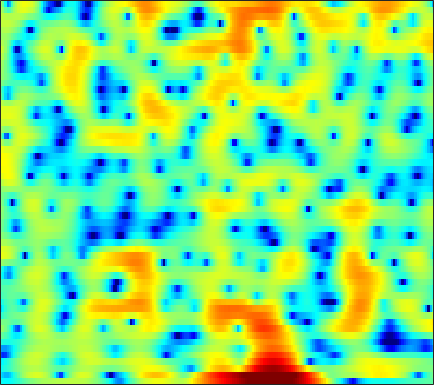

Source data for this figure (header and first rows):
-5.2278, -5.4743, -5.6263, -5.5464, -5.3728, -5.0107, -4.5195, -4.0826, -3.4497, -2.7898, -2.1392, -1.6551, -1.0544, -0.52573, -0.16435, 0.27304, 0.65588, 0.89551, 1.1644, 1.3932, 1.5681, 1.6805, 1.796, 1.8828
-6.846, -7.775, -8.676, -8.646, -7.879, -6.244, -4.424, -3.125, -1.561, -0.2203, 0.916, 1.638, 2.434, 3.047, 3.395, 3.709, 3.847, 3.834, 3.655, 3.27, 2.654, 2.015, 0.8827, -0.6703
-5.277, -4.767, -4.097, -3.438, -2.934, -2.245, -1.544, -1.021, -0.3411, 0.2949, 0.8689, 1.25, 1.681, 2.013, 2.188, 2.32, 2.337, 2.266, 2.062, 1.738, 1.302, 0.9069, 0.3142, -0.3189
-6.163, -5.534, -4.687, -3.82, -3.155, -2.262, -1.377, -0.7312, 0.08407, 0.8276, 1.483, 1.909, 2.383, 2.743, 2.926, 3.054, 3.042, 2.935, 2.656, 2.219, 1.613, 1.042, 0.1129, -1.008
-13.81, -14.92, -14.29, -11.6, -9.417, -6.84, -4.689, -3.324, -1.775, -0.4859, 0.5806, 1.252, 1.996, 2.574, 2.902, 3.201, 3.353, 3.369, 3.257, 2.99, 2.566, 2.136, 1.412, 0.5139
-9.482, -9.887, -9.821, -9.03, -8.109, -6.719, -5.334, -4.355, -3.156, -2.092, -1.156, -0.5338, 0.1976, 0.8129, 1.196, 1.609, 1.917, 2.079, 2.202, 2.228, 2.169, 2.075, 1.893, 1.668
-3.929, -4.18, -4.416, -4.522, -4.509, -4.37, -4.095, -3.8, -3.302, -2.703, -2.041, -1.526, -0.8392, -0.1928, 0.2484, 0.7641, 1.188, 1.439, 1.683, 1.831, 1.892, 1.89, 1.833, 1.734
-0.912, -1.476, -2.317, -3.264, -4.039, -5.106, -6.029, -6.427, -6.274, -5.331, -3.93, -2.815, -1.426, -0.2244, 0.5359, 1.365, 1.98, 2.307, 2.578, 2.67, 2.598, 2.449, 2.139, 1.728
1.164, 0.5328, -0.5101, -1.883, -3.214, -5.581, -8.996, -12.37, -13.56, -8.783, -4.859, -2.68, -0.479, 1.143, 2.076, 3.006, 3.615, 3.876, 3.992, 3.842, 3.408, 2.9, 1.961, 0.7062
-0.3426, -0.4564, -0.6757, -0.979, -1.239, -1.592, -1.854, -1.91, -1.709, -1.172, -0.3942, 0.2624, 1.146, 1.956, 2.477, 3.016, 3.341, 3.432, 3.337, 2.963, 2.291, 1.575, 0.3137, -1.335
-3.83, -3.098, -2.289, -1.688, -1.358, -1.056, -0.8339, -0.6733, -0.4486, -0.1581, 0.2507, 0.6348, 1.218, 1.849, 2.304, 2.821, 3.184, 3.33, 3.309, 3.019, 2.446, 1.814, 0.6808, -0.783
-6.988, -5.193, -3.49, -2.393, -1.899, -1.655, -1.828, -2.204, -2.943, -3.728, -4.011, -3.571, -2.203, -0.5037, 0.6979, 2.035, 3.034, 3.562, 3.963, 4.034, 3.805, 3.421, 2.662, 1.63
-5.094, -3.969, -2.824, -2.102, -1.853, -1.911, -2.515, -3.418, -5.376, -8.609, -12.66, -11.72, -6.726, -2.927, -0.8889, 1.105, 2.495, 3.212, 3.818, 4.087, 4.032, 3.81, 3.298, 2.553
-2.848, -2.404, -1.899, -1.523, -1.353, -1.252, -1.296, -1.408, -1.572, -1.683, -1.581, -1.284, -0.6215, 0.233, 0.8971, 1.716, 2.382, 2.739, 3.018, 3.062, 2.869, 2.581, 2.01, 1.239
-2.049, -1.939, -1.767, -1.561, -1.389, -1.14, -0.861, -0.6223, -0.2902, 0.08196, 0.4855, 0.8093, 1.25, 1.676, 1.971, 2.3, 2.513, 2.584, 2.533, 2.299, 1.882, 1.443, 0.6879, -0.2598
-2.543, -2.823, -3.095, -3.154, -2.996, -2.531, -1.846, -1.256, -0.4547, 0.323, 1.041, 1.521, 2.083, 2.538, 2.806, 3.046, 3.136, 3.104, 2.914, 2.542, 1.969, 1.389, 0.4092, -0.8389
-4.497, -6.008, -8.524, -10.71, -10.49, -7.935, -5.159, -3.455, -1.615, -0.1825, 0.9415, 1.626, 2.371, 2.955, 3.286, 3.59, 3.743, 3.745, 3.591, 3.244, 2.681, 2.117, 1.146, -0.1016
-3.496, -4.874, -7.132, -9.038, -8.963, -7.048, -4.842, -3.47, -2.024, -0.9042, -0.0282, 0.5477, 1.248, 1.883, 2.304, 2.769, 3.108, 3.228, 3.221, 3.014, 2.609, 2.206, 1.522, 0.7231
1.034, 0.7503, 0.2993, -0.1409, -0.4098, -0.6822, -0.9635, -1.226, -1.726, -2.377, -2.882, -2.918, -2.289, -1.119, -0.149, 0.9842, 1.774, 2.136, 2.311, 2.153, 1.731, 1.264, 0.5573, -0.116
4.428, 4.327, 4.035, 3.591, 3.134, 2.339, 1.253, 0.1654, -1.891, -5.128, -11.16, -23.02, -11.65, -5.168, -2.502, -0.2329, 1.036, 1.527, 1.627, 1.117, -0.01967, -1.347, -3.723, -6.553
3.977, 3.89, 3.642, 3.248, 2.857, 2.196, 1.397, 0.6925, -0.3198, -1.348, -2.166, -2.433, -2.176, -1.393, -0.6909, 0.1169, 0.6644, 0.8296, 0.6656, 0.02861, -1.165, -2.442, -4.734, -7.344
1.988, 1.87, 1.596, 1.203, 0.8671, 0.394, -0.05682, -0.355, -0.6378, -0.7957, -0.7862, -0.6744, -0.4071, -0.04683, 0.2453, 0.5807, 0.8233, 0.8986, 0.8376, 0.5883, 0.1753, -0.2183, -0.7771, -1.25
0.3584, 0.04012, -0.5733, -1.358, -2.006, -2.827, -3.438, -3.631, -3.504, -2.973, -2.211, -1.593, -0.7897, -0.06801, 0.403, 0.9339, 1.32, 1.518, 1.672, 1.702, 1.634, 1.525, 1.353, 1.162
-0.4558, -1.117, -2.344, -4.041, -5.734, -8.747, -12.67, -14.45, -11.61, -7.78, -4.937, -3.312, -1.615, -0.3285, 0.4237, 1.2, 1.751, 2.045, 2.296, 2.415, 2.425, 2.391, 2.29, 2.15
-0.2611, -0.9905, -2.216, -3.761, -5.162, -7.294, -9.26, -9.796, -8.611, -6.283, -4.048, -2.623, -1.057, 0.1557, 0.8646, 1.556, 2.003, 2.207, 2.307, 2.257, 2.107, 1.964, 1.75, 1.566
0.4908, -0.1451, -1.093, -2.06, -2.706, -3.363, -3.631, -3.512, -2.962, -2.066, -1.026, -0.2298, 0.7297, 1.508, 1.952, 2.325, 2.441, 2.346, 1.993, 1.398, 0.6195, -0.03773, -0.8115, -1.264
0.9789, 0.1206, -1.26, -2.807, -3.884, -4.735, -4.47, -3.651, -2.144, -0.6417, 0.6998, 1.558, 2.481, 3.137, 3.436, 3.58, 3.398, 3.015, 2.149, 0.7698, -1.306, -3.492, -7.712, -12.6
0.2841, -0.7335, -2.708, -5.874, -9.744, -21.34, -13.38, -7.798, -3.653, -1.051, 0.7602, 1.747, 2.706, 3.323, 3.584, 3.671, 3.458, 3.11, 2.33, 1.183, -0.3659, -1.777, -3.801, -5.067
-0.4076, -0.6846, -1.315, -2.154, -2.752, -3.183, -2.936, -2.353, -1.309, -0.3072, 0.5481, 1.052, 1.554, 1.882, 2.037, 2.102, 2.021, 1.876, 1.534, 1.062, 0.4928, 0.02683, -0.523, -0.9261
0.1734, 0.6365, 0.9686, 1.109, 1.107, 1.06, 1.004, 0.9469, 0.8437, 0.7088, 0.5068, 0.3428, 0.1451, 0.02229, 0.001619, 0.09122, 0.2478, 0.3327, 0.4205, 0.3961, 0.251, 0.07291, -0.2407, -0.6593
2.036, 2.813, 3.495, 3.826, 3.884, 3.721, 3.308, 2.84, 1.964, 0.8063, -0.6557, -1.913, -3.593, -4.715, -4.826, -4.051, -2.889, -2.083, -1.234, -0.7013, -0.4784, -0.4955, -0.8134, -1.415
4.022, 4.583, 5.061, 5.208, 5.126, 4.737, 4.012, 3.24, 1.859, -0.04158, -2.614, -5.255, -10.52, -21.23, -18.38, -10.59, -7.02, -5.316, -3.839, -2.923, -2.429, -2.331, -2.523, -3.118
4.961, 5.183, 5.297, 5.192, 4.955, 4.423, 3.622, 2.838, 1.536, -0.06702, -1.958, -3.488, -5.495, -7.048, -7.72, -7.898, -7.611, -7.192, -6.617, -5.989, -5.46, -5.196, -4.996, -5.12
5.465, 5.472, 5.348, 5.09, 4.784, 4.235, 3.505, 2.816, 1.72, 0.418, -1.09, -2.334, -4.133, -6.059, -7.544, -9.543, -11.15, -11.74, -11.33, -10.08, -8.796, -8, -7.196, -6.735
5.577, 5.431, 5.193, 4.885, 4.613, 4.166, 3.604, 3.086, 2.245, 1.19, -0.09806, -1.264, -3.134, -5.511, -7.761, -11.9, -18.97, -26.96, -18.1, -13.06, -10.4, -9.159, -8.227, -7.698
4.854, 4.497, 4.105, 3.828, 3.711, 3.605, 3.482, 3.34, 2.998, 2.452, 1.654, 0.8932, -0.3528, -1.848, -3.091, -4.836, -6.341, -7.116, -7.482, -7.383, -7.179, -7.106, -7.308, -7.814
2.433, 1.27, -0.00574, -0.2258, 0.326, 1.492, 2.58, 3.183, 3.671, 3.816, 3.651, 3.35, 2.756, 1.988, 1.325, 0.4139, -0.4893, -1.127, -1.909, -2.679, -3.526, -4.3, -5.482, -7.149
-0.5829, -3.753, -11.96, -12.95, -5.83, -1.193, 1.408, 2.642, 3.679, 4.198, 4.346, 4.249, 3.914, 3.4, 2.922, 2.224, 1.446, 0.8499, -0.003851, -0.9106, -1.937, -2.812, -4.211, -5.848
1.479, 0.7929, 0.1036, 0.08877, 0.5363, 1.465, 2.364, 2.908, 3.377, 3.54, 3.419, 3.17, 2.655, 1.993, 1.448, 0.6718, -0.07772, -0.6453, -1.361, -2.095, -2.86, -3.498, -4.489, -5.628
3.15, 3.187, 3.21, 3.273, 3.334, 3.448, 3.51, 3.493, 3.313, 2.916, 2.256, 1.611, 0.5201, -0.7906, -1.823, -3.136, -4.089, -4.534, -4.74, -4.842, -4.976, -5.196, -5.606, -6.272
3.978, 4.152, 4.291, 4.341, 4.335, 4.243, 4.065, 3.824, 3.336, 2.601, 1.552, 0.4903, -1.367, -3.936, -6.494, -11.11, -15.26, -13.64, -10.13, -7.981, -6.946, -6.673, -6.81, -7.391
4.076, 4.094, 4.068, 4.023, 4.003, 3.949, 3.838, 3.674, 3.313, 2.714, 1.826, 0.9007, -0.7018, -2.8, -4.718, -7.524, -9.352, -9.171, -7.791, -6.487, -5.82, -5.77, -6.413, -7.827
2.615, 2.101, 1.5, 1.227, 1.277, 1.65, 2.103, 2.415, 2.65, 2.638, 2.339, 1.97, 1.258, 0.4055, -0.2952, -1.133, -1.787, -2.049, -2.247, -2.323, -2.439, -2.638, -3.127, -4.014
-1.165, -3.342, -7.093, -9.435, -7.619, -4.221, -1.749, -0.4805, 0.6362, 1.262, 1.51, 1.507, 1.3, 0.9273, 0.5885, 0.1243, -0.3067, -0.5756, -0.7895, -0.8941, -0.8716, -0.7965, -0.6151, -0.4145
-1.973, -3.895, -6.684, -8.171, -7.343, -5.136, -3.239, -2.189, -1.22, -0.6428, -0.3586, -0.3491, -0.5091, -0.8931, -1.281, -1.948, -2.656, -3.175, -3.589, -3.514, -2.9, -2.185, -1.092, 0.07061
0.07903, -0.6328, -1.534, -2.194, -2.501, -2.646, -2.63, -2.579, -2.532, -2.523, -2.581, -2.679, -2.946, -3.429, -4.013, -5.203, -7.045, -9.003, -12.62, -13.77, -9.593, -6.447, -3.262, -0.8291
1.047, 0.4922, -0.3618, -1.289, -1.999, -2.997, -3.983, -4.688, -5.481, -5.993, -6.174, -6.072, -5.885, -5.774, -5.893, -6.394, -7.461, -8.654, -10.33, -10.38, -7.849, -5.483, -2.712, -0.4502
1.288, 0.5929, -0.5309, -1.896, -3.076, -4.951, -7.197, -9.227, -12.35, -14.91, -14.1, -12.12, -9.577, -7.71, -6.665, -5.668, -4.997, -4.598, -4.03, -3.276, -2.27, -1.392, -0.1449, 1.04
1.7, 0.8523, -0.5313, -2.203, -3.642, -5.862, -8.427, -10.74, -14.21, -17.23, -15.95, -13.12, -9.784, -7.209, -5.661, -4.059, -2.739, -1.935, -1.013, -0.1955, 0.5114, 0.9914, 1.581, 2.056
2.737, 1.78, 0.2214, -1.702, -3.361, -5.737, -8.14, -9.595, -10.54, -10.3, -9.053, -7.83, -5.999, -4.143, -2.904, -1.412, -0.1613, 0.647, 1.491, 2.15, 2.603, 2.777, 2.791, 2.553
3.476, 2.578, 1.035, -1.023, -3.096, -6.678, -12.28, -20.1, -19.49, -11.74, -7.827, -5.887, -3.73, -2.032, -0.939, 0.3915, 1.506, 2.242, 3.034, 3.56, 3.845, 3.853, 3.511, 2.707
2.279, 1.835, 0.8608, -0.4977, -1.796, -3.826, -6, -7.249, -7.759, -7.035, -5.864, -4.989, -3.922, -2.859, -2.025, -0.9669, 0.1096, 0.8411, 1.73, 2.408, 2.808, 2.939, 2.853, 2.403
1.158, 1.281, 1.083, 0.542, 0.003787, -0.9005, -1.856, -2.542, -3.428, -4.233, -5.031, -5.569, -6.269, -6.439, -5.996, -4.706, -3.106, -1.969, -0.6283, 0.4606, 1.228, 1.619, 1.948, 2.077
1.596, 1.922, 2.091, 1.955, 1.698, 1.167, 0.4706, -0.1963, -1.303, -2.766, -4.766, -6.932, -11.39, -21.6, -19.72, -10.46, -6.112, -4.02, -2.1, -0.8276, 0.1003, 0.5811, 1.034, 1.379
2.597, 2.765, 2.834, 2.777, 2.63, 2.353, 1.92, 1.483, 0.7171, -0.3194, -1.677, -2.895, -4.568, -5.798, -5.893, -5.045, -3.833, -2.999, -2.212, -1.706, -1.401, -1.224, -1.03, -0.8239
2.85, 2.634, 2.304, 2.095, 2.064, 2.163, 2.305, 2.38, 2.359, 2.156, 1.741, 1.368, 0.8106, 0.2543, -0.155, -0.6133, -1.157, -1.645, -2.467, -3.418, -4.516, -5.188, -5.637, -5.583
2.026, 0.7391, -1.18, -2.46, -2.136, -0.5112, 1.297, 2.381, 3.4, 3.99, 4.236, 4.205, 3.928, 3.422, 2.885, 1.922, 0.6286, -0.6523, -2.871, -5.961, -10.36, -14.95, -18.5, -14.59
1.21, -0.9037, -5.215, -11, -8.635, -3.087, 0.3049, 1.97, 3.479, 4.386, 4.854, 4.947, 4.785, 4.321, 3.789, 2.756, 1.38, 0.08099, -2.134, -4.982, -8.431, -11.09, -13.51, -14.46
